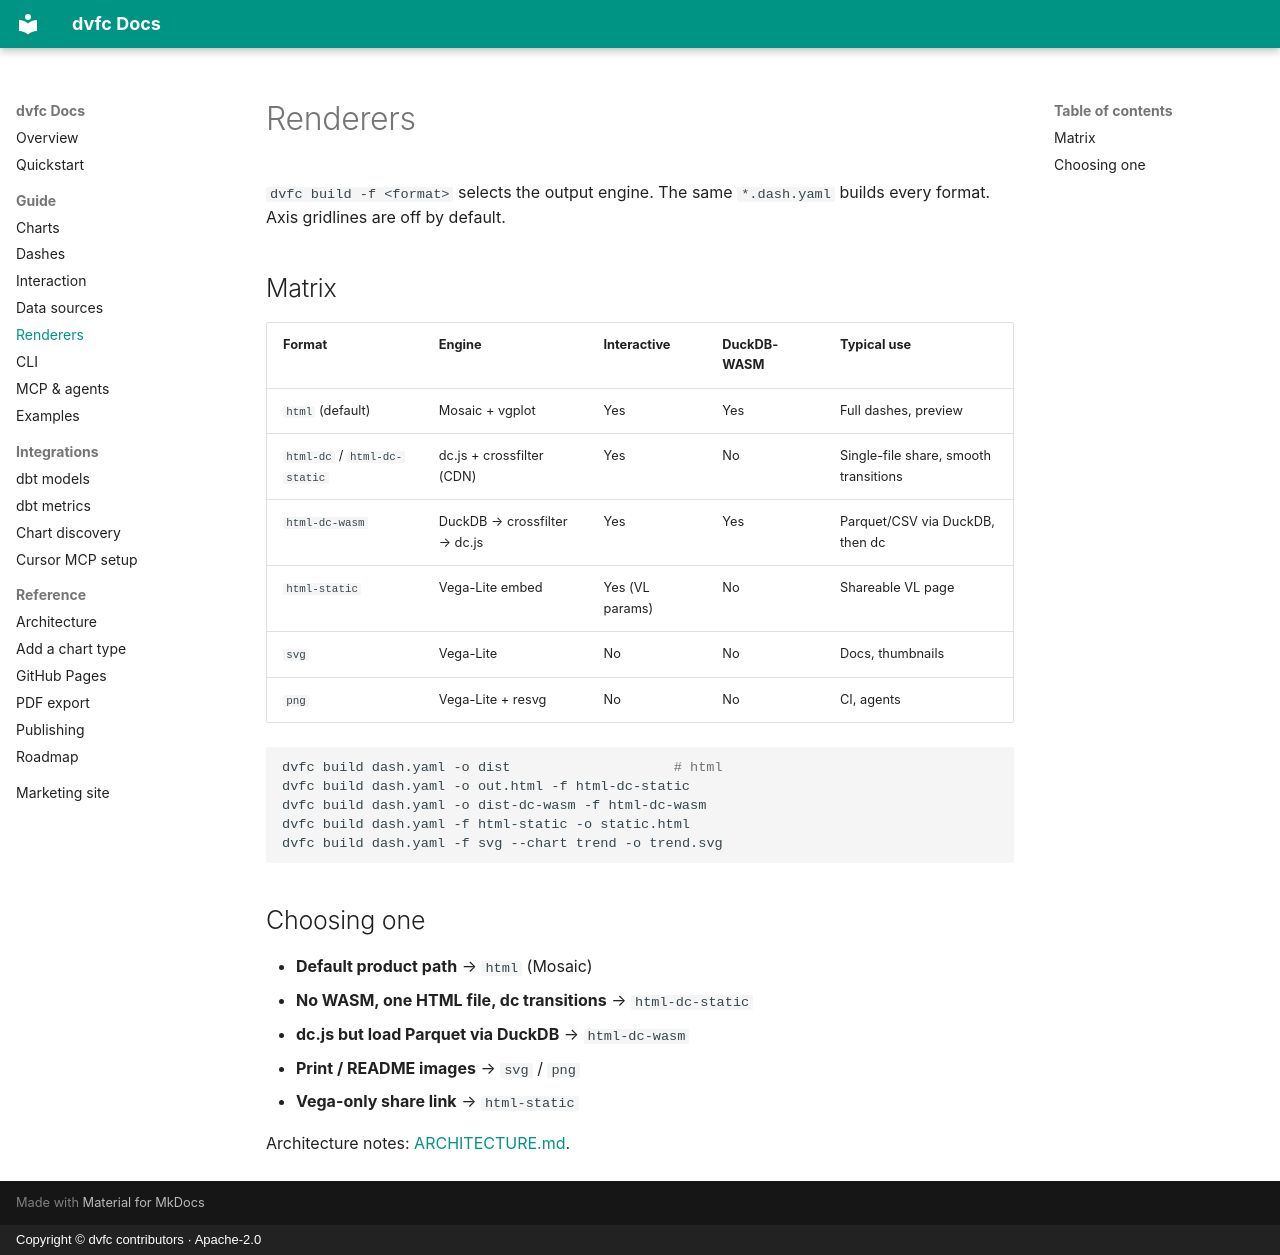

repository: KobaKhit/dvfc · page: guide/renderers/index.html · generator: mkdocs · copyright: Copyright © dvfc contributors · Apache-2.0

# Renderers

`dvfc build -f <format>` selects the output engine. The same `*.dash.yaml` builds every format. Axis gridlines are off by default.

## Matrix

| Format | Engine | Interactive | DuckDB-WASM | Typical use |
|--------|--------|-------------|-------------|-------------|
| `html` (default) | Mosaic + vgplot | Yes | Yes | Full dashes, preview |
| `html-dc` / `html-dc-static` | dc.js + crossfilter (CDN) | Yes | No | Single-file share, smooth transitions |
| `html-dc-wasm` | DuckDB → crossfilter → dc.js | Yes | Yes | Parquet/CSV via DuckDB, then dc |
| `html-static` | Vega-Lite embed | Yes (VL params) | No | Shareable VL page |
| `svg` | Vega-Lite | No | No | Docs, thumbnails |
| `png` | Vega-Lite + resvg | No | No | CI, agents |

```bash
dvfc build dash.yaml -o dist                    # html
dvfc build dash.yaml -o out.html -f html-dc-static
dvfc build dash.yaml -o dist-dc-wasm -f html-dc-wasm
dvfc build dash.yaml -f html-static -o static.html
dvfc build dash.yaml -f svg --chart trend -o trend.svg
```

## Choosing one

- **Default product path** → `html` (Mosaic)
- **No WASM, one HTML file, dc transitions** → `html-dc-static`
- **dc.js but load Parquet via DuckDB** → `html-dc-wasm`
- **Print / README images** → `svg` / `png`
- **Vega-only share link** → `html-static`

Architecture notes: [ARCHITECTURE.md](../ARCHITECTURE.md).
